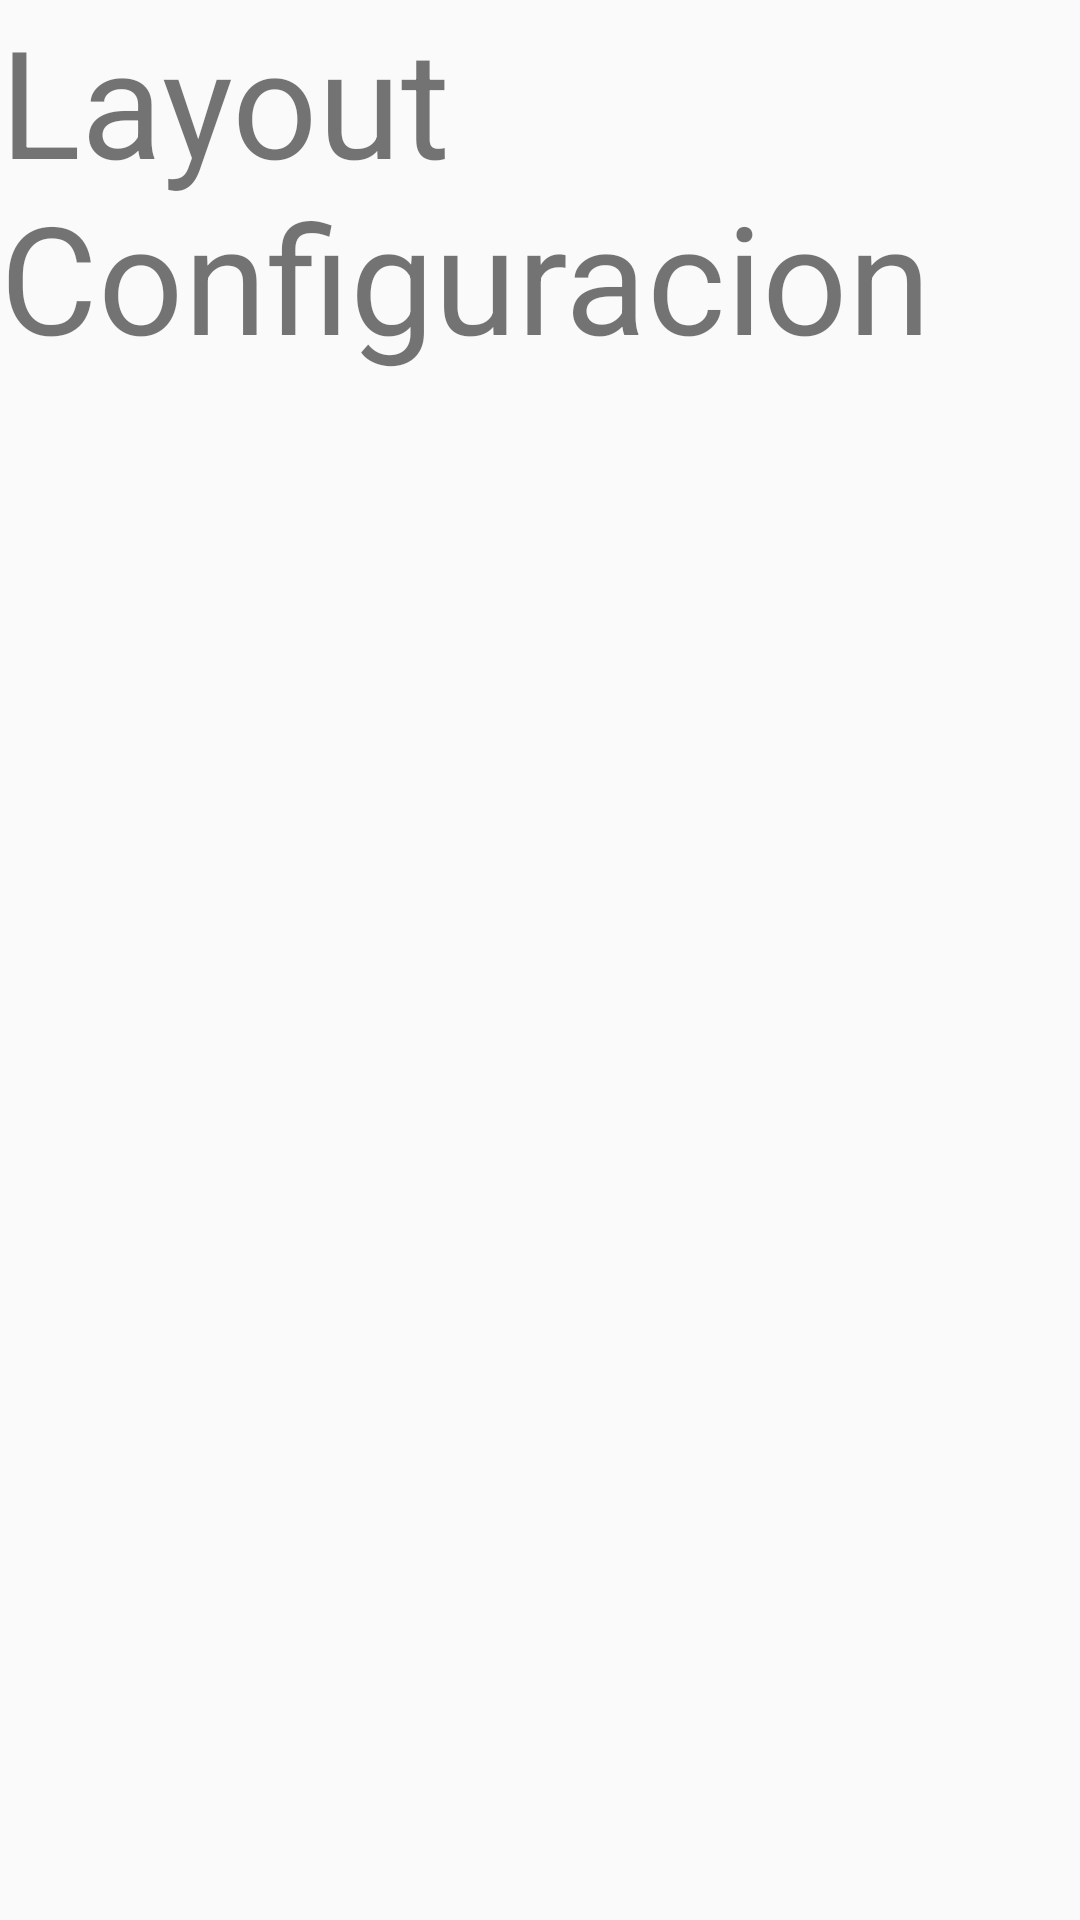

This screen was rendered from an Android layout file. Write that file and the resources it references.
<!-- AndroidManifest.xml: application theme AppTheme -->
<!-- res/layout/configuracion.xml -->
<?xml version="1.0" encoding="utf-8"?>
<LinearLayout
    xmlns:android="http://schemas.android.com/apk/res/android"
    android:orientation="vertical"
    android:layout_width="match_parent"
    android:layout_height="match_parent">

    <TextView
        android:layout_width="match_parent"
        android:layout_height="match_parent"
        android:text="Layout Configuracion"
        android:textSize="50sp"/>

</LinearLayout>
<!-- resources referenced by this layout -->
<resources>
  <style name="AppTheme" parent="Theme.AppCompat.Light.DarkActionBar">
          
          <item name="colorPrimary">@color/color_mostaza</item>
          <item name="colorPrimaryDark">@color/color_mostaza_dark</item>
          <item name="colorAccent">@color/colorAccent</item>
          <item name="toolbarNavigationButtonStyle">@color/colorNegro</item>
      </style>
  <color name="color_mostaza">#deb877</color>
  <color name="color_mostaza_dark">#be9d64</color>
  <color name="colorAccent">#FF4081</color>
  <color name="colorNegro">#000000</color>
</resources>
